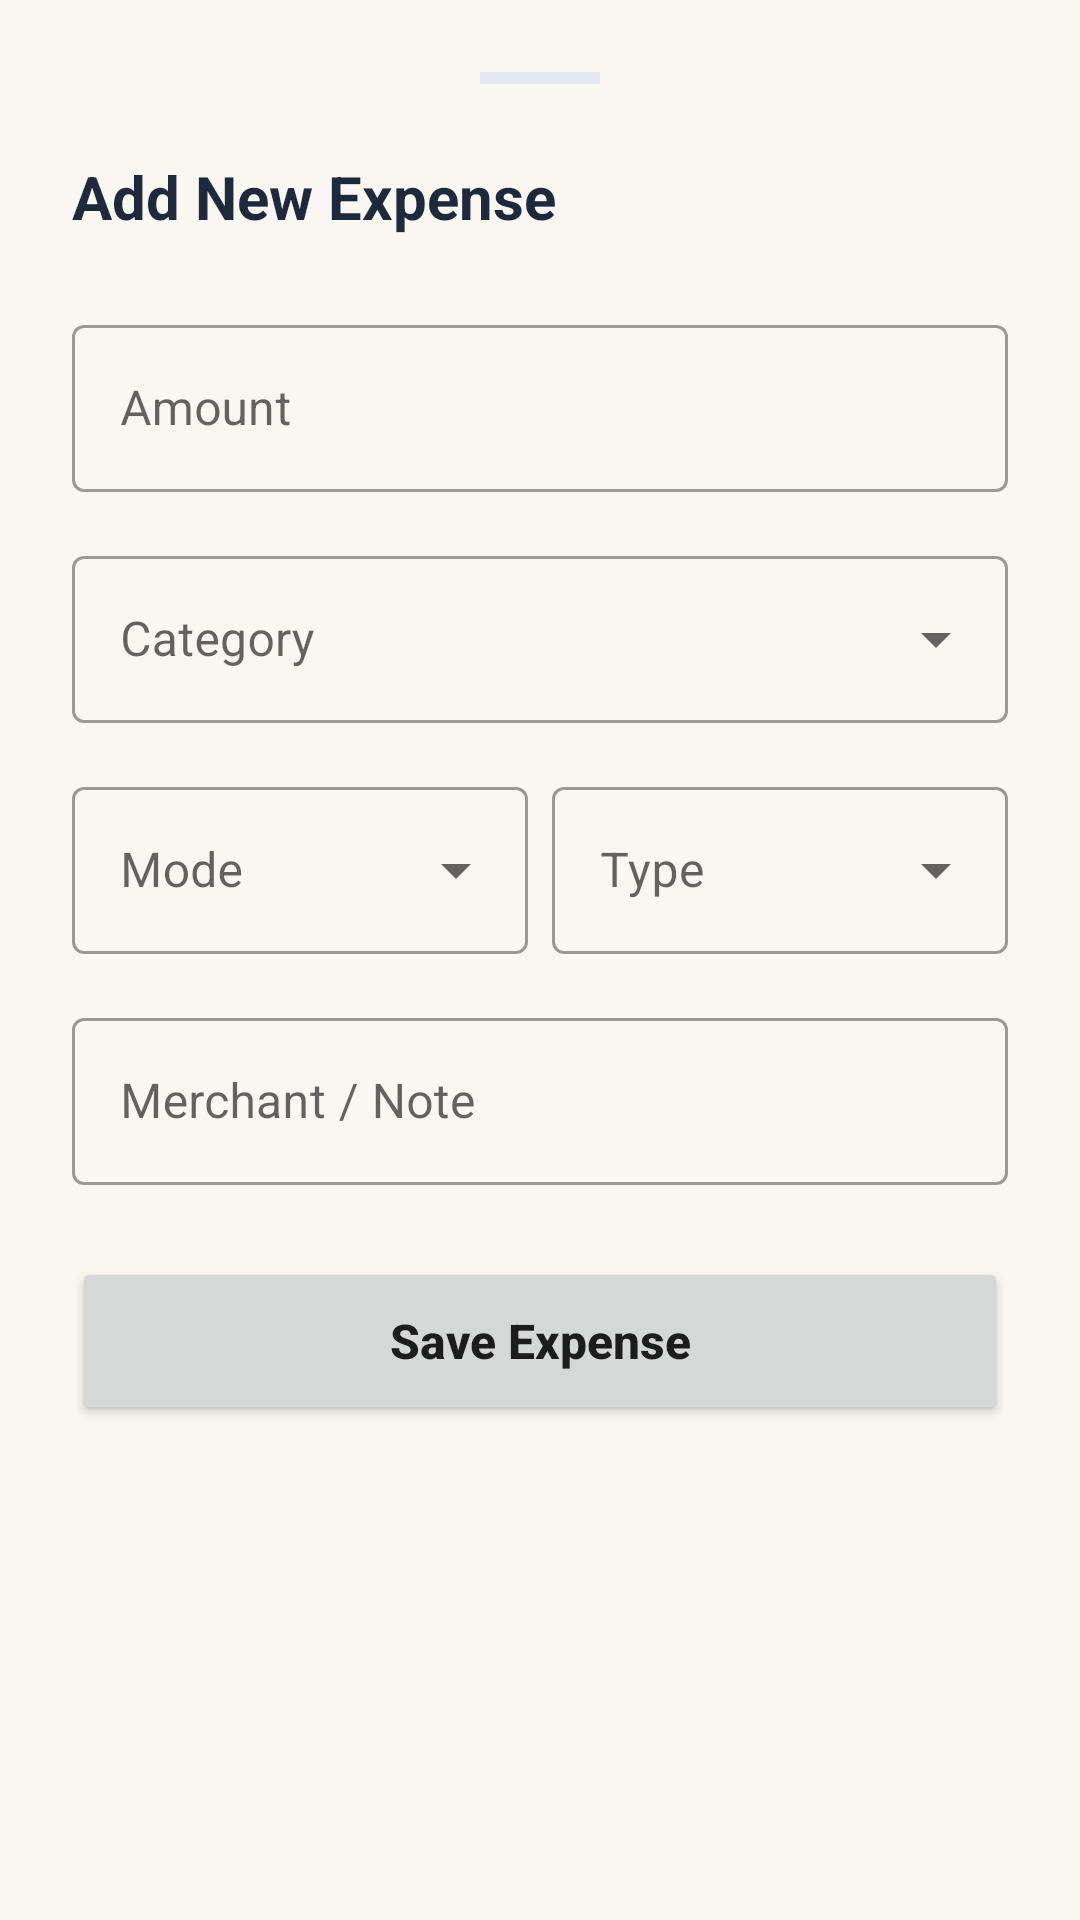

Android layout source for this screen:
<!-- AndroidManifest.xml: application theme Theme.SmartExpense -->
<!-- res/layout/layout_add_expense_bottom_sheet.xml -->
<?xml version="1.0" encoding="utf-8"?>
<LinearLayout xmlns:android="http://schemas.android.com/apk/res/android"
    xmlns:app="http://schemas.android.com/apk/res-auto"
    android:layout_width="match_parent"
    android:layout_height="wrap_content"
    android:orientation="vertical"
    android:padding="24dp"
    android:background="@drawable/bg_bottom_sheet">

    <View
        android:layout_width="40dp"
        android:layout_height="4dp"
        android:layout_gravity="center"
        android:layout_marginBottom="24dp"
        android:background="#E2E8F0" />

    <TextView
        android:layout_width="wrap_content"
        android:layout_height="wrap_content"
        android:text="Add New Expense"
        android:textColor="@color/textDark"
        android:textSize="20sp"
        android:textStyle="bold"
        android:layout_marginBottom="24dp" />

    <com.google.android.material.textfield.TextInputLayout
        style="@style/Widget.MaterialComponents.TextInputLayout.OutlinedBox"
        android:layout_width="match_parent"
        android:layout_height="wrap_content"
        android:layout_marginBottom="16dp"
        android:hint="Amount"
        app:prefixText="₹">
        <com.google.android.material.textfield.TextInputEditText
            android:id="@+id/etAmount"
            android:layout_width="match_parent"
            android:layout_height="wrap_content"
            android:textColor="@color/textDark"
            android:inputType="numberDecimal" />
    </com.google.android.material.textfield.TextInputLayout>

    <com.google.android.material.textfield.TextInputLayout
        style="@style/Widget.MaterialComponents.TextInputLayout.OutlinedBox.ExposedDropdownMenu"
        android:layout_width="match_parent"
        android:layout_height="wrap_content"
        android:layout_marginBottom="16dp"
        android:hint="Category">
        <AutoCompleteTextView
            android:id="@+id/spinnerCategory"
            android:layout_width="match_parent"
            android:layout_height="wrap_content"
            android:textColor="@color/textDark"
            android:inputType="none" />
    </com.google.android.material.textfield.TextInputLayout>

    <LinearLayout
        android:layout_width="match_parent"
        android:layout_height="wrap_content"
        android:orientation="horizontal"
        android:layout_marginBottom="16dp">
        <com.google.android.material.textfield.TextInputLayout
            style="@style/Widget.MaterialComponents.TextInputLayout.OutlinedBox.ExposedDropdownMenu"
            android:layout_width="0dp"
            android:layout_height="wrap_content"
            android:layout_weight="1"
            android:layout_marginEnd="8dp"
            android:hint="Mode">
            <AutoCompleteTextView
                android:id="@+id/spinnerMode"
                android:layout_width="match_parent"
                android:layout_height="wrap_content"
                android:textColor="@color/textDark"
                android:inputType="none" />
        </com.google.android.material.textfield.TextInputLayout>

        <com.google.android.material.textfield.TextInputLayout
            style="@style/Widget.MaterialComponents.TextInputLayout.OutlinedBox.ExposedDropdownMenu"
            android:layout_width="0dp"
            android:layout_height="wrap_content"
            android:layout_weight="1"
            android:hint="Type">
            <AutoCompleteTextView
                android:id="@+id/spinnerType"
                android:layout_width="match_parent"
                android:layout_height="wrap_content"
                android:textColor="@color/textDark"
                android:inputType="none" />
        </com.google.android.material.textfield.TextInputLayout>
    </LinearLayout>

    <com.google.android.material.textfield.TextInputLayout
        style="@style/Widget.MaterialComponents.TextInputLayout.OutlinedBox"
        android:layout_width="match_parent"
        android:layout_height="wrap_content"
        android:layout_marginBottom="24dp"
        android:hint="Merchant / Note">
        <com.google.android.material.textfield.TextInputEditText
            android:id="@+id/etNote"
            android:layout_width="match_parent"
            android:textColor="@color/textDark"
            android:layout_height="wrap_content" />
    </com.google.android.material.textfield.TextInputLayout>

    <Button
        android:id="@+id/btnSaveExpense"
        android:layout_width="match_parent"
        android:layout_height="56dp"
        android:text="Save Expense"
        android:textAllCaps="false"
        android:textSize="16sp"
        android:textStyle="bold"
        app:cornerRadius="12dp" />

</LinearLayout>
<!-- resources referenced by this layout -->
<resources>
  <color name="textDark">#1E293B</color>
  <style name="Theme.SmartExpense" parent="Theme.MaterialComponents.Light.NoActionBar">
          
          <item name="colorPrimary">@color/primary</item>
          <item name="colorPrimaryVariant">@color/primary_dark</item>
          <item name="colorOnPrimary">@color/white</item>
          
          <item name="colorSecondary">@color/primary</item>
          <item name="colorSecondaryVariant">@color/primary_dark</item>
          <item name="colorOnSecondary">@color/white</item>
          
          <item name="android:statusBarColor">@color/background</item>
          <item name="android:windowLightStatusBar">true</item>
          
          <item name="android:windowBackground">@color/background</item>
          
          <item name="cardViewStyle">@style/ExpensaCardStyle</item>
      </style>
  <color name="primary">#F97316</color>
  <color name="primary_dark">#C2410C</color>
  <color name="white">#FFFFFFFF</color>
  <color name="background">#FAF6F1</color>
  <style name="ExpensaCardStyle" parent="Widget.MaterialComponents.CardView">
          <item name="cardCornerRadius">16dp</item>
          <item name="cardElevation">2dp</item>
          <item name="cardBackgroundColor">@color/cardBackground</item>
      </style>
  <color name="cardBackground">#FFFFFF</color>
</resources>
